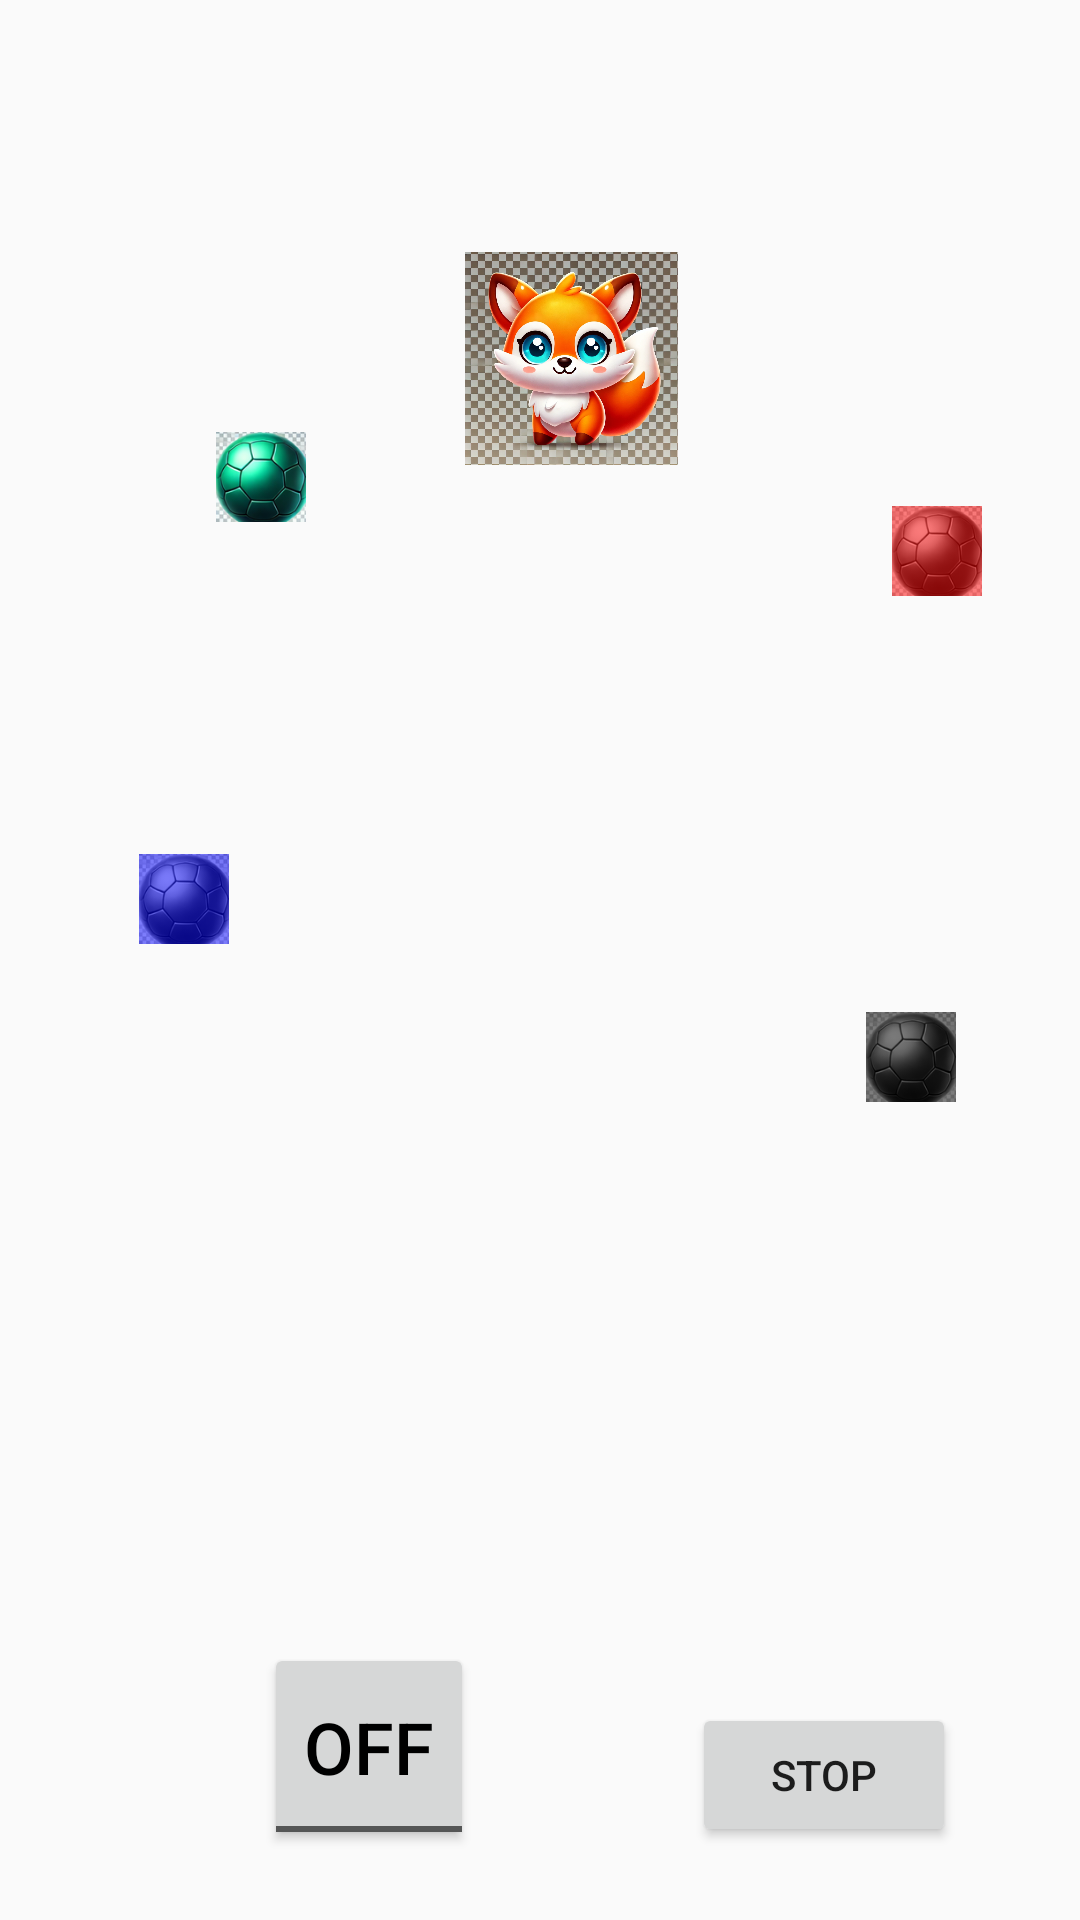

Layout XML and referenced resources for this Android screen:
<!-- AndroidManifest.xml: application theme Theme.AppCompat.Light.DarkActionBar -->
<!-- res/layout/second_activity.xml -->
<?xml version="1.0" encoding="utf-8"?>

<androidx.constraintlayout.widget.ConstraintLayout xmlns:android="http://schemas.android.com/apk/res/android"
    xmlns:app="http://schemas.android.com/apk/res-auto"
    xmlns:tools="http://schemas.android.com/tools"
    android:layout_width="match_parent"
    android:layout_height="match_parent"
    tools:context=".SecondActivity">

    <androidx.constraintlayout.widget.Guideline
        android:id="@+id/startGuideline"
        android:layout_width="wrap_content"
        android:layout_height="wrap_content"
        android:orientation="vertical"
        app:layout_constraintGuide_percent="0.05" />

    <androidx.constraintlayout.widget.Guideline
        android:id="@+id/textGuideline"
        android:layout_width="wrap_content"
        android:layout_height="wrap_content"
        android:orientation="vertical"
        app:layout_constraintGuide_percent="0.25" />

    <androidx.constraintlayout.widget.Guideline
        android:id="@+id/buttonGuideline"
        android:layout_width="wrap_content"
        android:layout_height="wrap_content"
        android:orientation="vertical"
        app:layout_constraintGuide_percent="0.65" />

    <androidx.constraintlayout.widget.Guideline
        android:id="@+id/endGuideline"
        android:layout_width="wrap_content"
        android:layout_height="wrap_content"
        android:orientation="vertical"
        app:layout_constraintGuide_percent="0.95" />

    <androidx.constraintlayout.widget.Guideline
        android:id="@+id/topGuideline"
        android:layout_width="wrap_content"
        android:layout_height="wrap_content"
        android:orientation="horizontal"
        app:layout_constraintGuide_percent="0.03" />

    <androidx.constraintlayout.widget.Guideline
        android:id="@+id/bottomGuideline"
        android:layout_width="wrap_content"
        android:layout_height="wrap_content"
        android:orientation="horizontal"
        app:layout_constraintGuide_percent="0.97" />

    <androidx.constraintlayout.widget.Guideline
        android:id="@+id/errorGuideLine"
        android:layout_width="wrap_content"
        android:layout_height="wrap_content"
        android:orientation="horizontal"
        app:layout_constraintGuide_percent="0.42" />

    <ImageView
        android:id="@+id/foxView"
        android:layout_width="83dp"
        android:layout_height="71dp"
        android:layout_centerInParent="true"
        android:contentDescription="fox"
        android:scaleType="fitCenter"
        android:src="@drawable/fox"
        app:layout_constraintBottom_toTopOf="@+id/errorView"
        app:layout_constraintEnd_toEndOf="@id/endGuideline"
        app:layout_constraintHorizontal_bias="0.544"
        app:layout_constraintStart_toStartOf="@id/startGuideline"
        app:layout_constraintTop_toBottomOf="@+id/contextName"
        app:layout_constraintVertical_bias="0.0" />

    <ImageView
        android:id="@+id/greenBallView"
        android:layout_width="30dp"
        android:layout_height="30dp"
        android:layout_centerInParent="true"
        android:scaleType="fitCenter"
        android:src="@drawable/greenball"
        app:layout_constraintBottom_toTopOf="@+id/startButton"
        app:layout_constraintEnd_toEndOf="@id/endGuideline"
        app:layout_constraintHorizontal_bias="0.184"
        app:layout_constraintStart_toStartOf="@id/startGuideline"
        app:layout_constraintTop_toBottomOf="@+id/contextName"
        app:layout_constraintVertical_bias="0.138" />

    <ImageView
        android:id="@+id/blackBallView"
        android:layout_width="30dp"
        android:layout_height="30dp"
        android:layout_centerInParent="true"
        android:scaleType="fitCenter"
        android:src="@drawable/blackball"
        app:layout_constraintBottom_toTopOf="@+id/startButton"
        app:layout_constraintEnd_toEndOf="@id/endGuideline"
        app:layout_constraintHorizontal_bias="0.921"
        app:layout_constraintStart_toStartOf="@id/startGuideline"
        app:layout_constraintTop_toBottomOf="@+id/contextName"
        app:layout_constraintVertical_bias="0.584" />

    <ImageView
        android:id="@+id/blueBallView"
        android:layout_width="30dp"
        android:layout_height="30dp"
        android:layout_centerInParent="true"
        android:scaleType="fitCenter"
        android:src="@drawable/blueball"
        app:layout_constraintBottom_toTopOf="@+id/startButton"
        app:layout_constraintEnd_toEndOf="@id/endGuideline"
        app:layout_constraintHorizontal_bias="0.096"
        app:layout_constraintStart_toStartOf="@id/startGuideline"
        app:layout_constraintTop_toBottomOf="@+id/contextName"
        app:layout_constraintVertical_bias="0.463" />

    <ImageView
        android:id="@+id/redBallView"
        android:layout_width="30dp"
        android:layout_height="30dp"
        android:layout_centerInParent="true"
        android:scaleType="fitCenter"
        android:src="@drawable/redball"
        app:layout_constraintBottom_toTopOf="@+id/startButton"
        app:layout_constraintEnd_toEndOf="@id/endGuideline"
        app:layout_constraintHorizontal_bias="0.95"
        app:layout_constraintStart_toStartOf="@id/startGuideline"
        app:layout_constraintTop_toBottomOf="@+id/contextName"
        app:layout_constraintVertical_bias="0.195" />

    <TextView
        android:id="@+id/wakeWordName"
        android:layout_width="0sp"
        android:layout_height="wrap_content"
        android:layout_marginTop="8dp"
        android:textColor="@android:color/black"
        android:textSize="18sp"
        app:layout_constraintEnd_toEndOf="@id/buttonGuideline"
        app:layout_constraintHorizontal_bias="1.0"
        app:layout_constraintStart_toEndOf="@id/textGuideline"
        app:layout_constraintTop_toTopOf="@id/topGuideline" />

    <Button
        android:id="@+id/stopButton"
        android:layout_width="wrap_content"
        android:layout_height="wrap_content"
        android:layout_below="@+id/redBallView"
        android:layout_centerHorizontal="true"
        android:layout_marginTop="40dp"
        android:layout_marginEnd="16dp"
        android:text="Stop"
        app:layout_constraintBottom_toBottomOf="parent"
        app:layout_constraintEnd_toStartOf="@+id/endGuideline"
        app:layout_constraintHorizontal_bias="0.907"
        app:layout_constraintStart_toEndOf="@+id/startButton"
        app:layout_constraintTop_toBottomOf="@+id/errorView"
        app:layout_constraintVertical_bias="0.0" />

    <TextView
        android:id="@+id/contextName"
        android:layout_width="0sp"
        android:layout_height="wrap_content"
        android:layout_marginTop="8dp"
        android:textColor="@android:color/black"
        android:textSize="18sp"
        app:layout_constraintEnd_toEndOf="@id/buttonGuideline"
        app:layout_constraintHorizontal_bias="1.0"
        app:layout_constraintStart_toEndOf="@+id/textGuideline"
        app:layout_constraintTop_toBottomOf="@id/wakeWordName" />

    <TextView
        android:id="@+id/intentView"
        android:layout_width="167dp"
        android:layout_height="131dp"
        android:layout_marginTop="20dp"
        android:layout_marginBottom="20dp"
        android:textColor="@android:color/black"
        android:textSize="24sp"
        app:layout_constraintBottom_toTopOf="@+id/startButton"
        app:layout_constraintHorizontal_bias="0.497"
        app:layout_constraintLeft_toLeftOf="@id/startGuideline"
        app:layout_constraintRight_toRightOf="@id/endGuideline"
        app:layout_constraintTop_toBottomOf="@+id/contextName"
        app:layout_constraintVertical_bias="0.72" />

    <ToggleButton
        android:id="@+id/startButton"
        android:layout_width="70dp"
        android:layout_height="69dp"
        android:layout_marginStart="8dp"
        android:layout_marginEnd="8dp"
        android:layout_marginBottom="4dp"
        android:foreground="@drawable/playbtn"
        android:onClick="process"
        android:textColor="@color/black"
        android:textSize="24sp"
        app:layout_constraintBottom_toBottomOf="@id/bottomGuideline"
        app:layout_constraintEnd_toEndOf="@id/endGuideline"
        app:layout_constraintHorizontal_bias="0.26"
        app:layout_constraintStart_toStartOf="@id/startGuideline" />

    <TextView
        android:id="@+id/errorView"
        android:layout_width="368dp"
        android:layout_height="59dp"
        android:layout_marginBottom="20dp"
        android:background="@drawable/ic_launcher_background"
        android:gravity="center"
        android:padding="20dp"
        android:textColor="@android:color/black"
        android:textSize="20sp"
        android:visibility="invisible"
        app:layout_constraintBottom_toTopOf="@id/startButton"
        app:layout_constraintEnd_toEndOf="@id/endGuideline"
        app:layout_constraintHorizontal_bias="0.0"
        app:layout_constraintStart_toStartOf="@id/startGuideline"
        app:layout_constraintTop_toBottomOf="@+id/errorGuideLine"
        app:layout_constraintVertical_bias="1.0" />


</androidx.constraintlayout.widget.ConstraintLayout>
<!-- resources referenced by this layout -->
<resources>
  <color name="black">#FF000000</color>
  <!-- drawable blackball: png bitmap (drawable, 10112 bytes) -->
  <!-- drawable blueball: png bitmap (drawable, 13394 bytes) -->
  <!-- drawable fox: png bitmap (drawable, 199842 bytes) -->
  <!-- drawable greenball: png bitmap (drawable, 20070 bytes) -->
  <!-- drawable playbtn: png bitmap (drawable, 13382 bytes) -->
  <!-- drawable redball: png bitmap (drawable, 13390 bytes) -->
</resources>
